Run: headless pygame with SDL's dummy video driver; simulated clock (each Clock.tick advances the game by its frame time, no real sleeping); random seed 0; keys injected as events and as key.get_pressed() state; no mouse input.
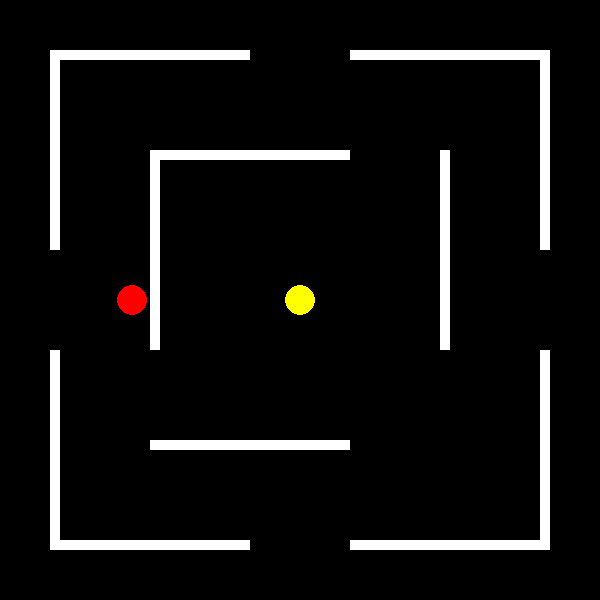
Frame 1 of 4 · flips 1–60 · no input
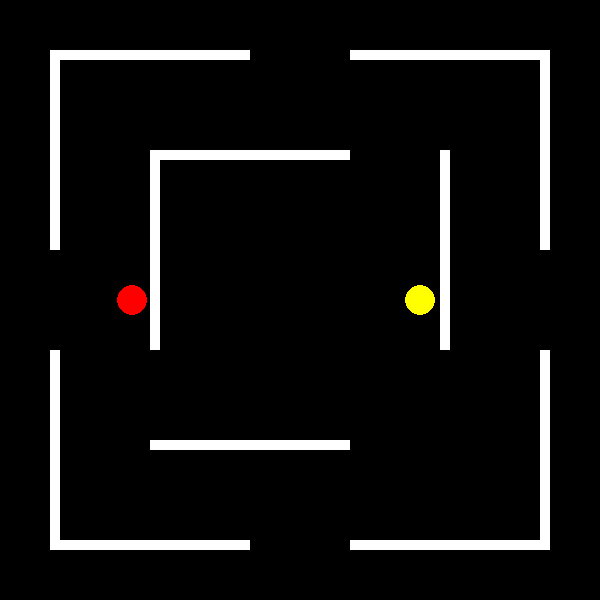
Frame 2 of 4 · flips 61–180 · tapped SPACE, RETURN · held RIGHT (→), D
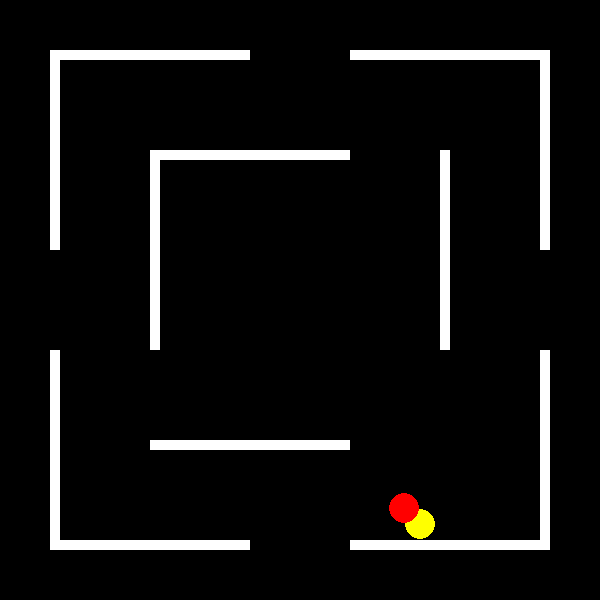
Frame 3 of 4 · flips 181–300 · held DOWN (↓), S
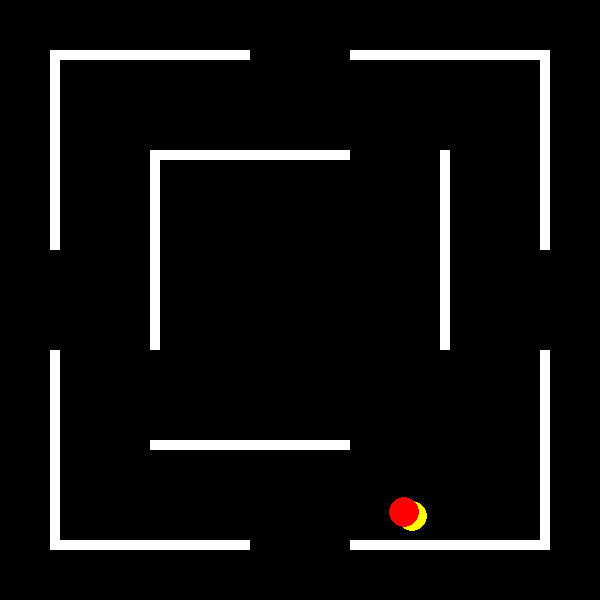
Frame 4 of 4 · flips 301–420 · held LEFT (←), A, UP (↑), W

The pygame program that drew these frames:

import pygame
import random

# Initialize pygame
pygame.init()

# Screen settings
WIDTH, HEIGHT = 600, 600
screen = pygame.display.set_mode((WIDTH, HEIGHT))
pygame.display.set_caption("Pac-Man Python Game")

clock = pygame.time.Clock()

# Tuples for Colors
YELLOW = (255, 255, 0)
RED = (255, 0, 0)
BLACK = (0, 0, 0)
WHITE = (255, 255, 255)
ORANGE = (255, 165, 0)
BLUE = (0, 0, 255)
GRAY = (128, 128, 128,)

# Maze List with gaps
# pygame.Rect(x, y, width, height): This function creates a rectangle with the specified position (x, y) and dimensions (width, height).
maze_walls = [
    pygame.Rect(50, 50, 200, 10),
    pygame.Rect(50, 50, 10, 200),
    pygame.Rect(50, 350, 10, 200),
    pygame.Rect(50, 540, 200, 10),
    pygame.Rect(150, 150, 200, 10),
    pygame.Rect(150, 150, 10, 200),
    pygame.Rect(150, 440, 200, 10),
    pygame.Rect(350, 50, 200, 10),
    pygame.Rect(350, 540, 200, 10),
    pygame.Rect(440, 150, 10, 200),
    pygame.Rect(540, 50, 10, 200),
    pygame.Rect(540, 350, 10, 200)
]

def draw_maze():
    for wall in maze_walls:
        pygame.draw.rect(screen, WHITE, wall)

class PacMan:
    def __init__(self, x, y):
        self.x = x
        self.y = y
        self.speed = 8
        self.history = []  # Store movement history

    def move(self, direction):
        """Move Pac-Man within screen boundaries and avoid maze walls"""
        new_x, new_y = self.x, self.y
        if direction == "UP":
            new_y -= self.speed
        elif direction == "DOWN":
            new_y += self.speed
        elif direction == "LEFT":
            new_x -= self.speed
        elif direction == "RIGHT":
            new_x += self.speed
        
        # Check for collisions with maze walls
        # This creates a rectangular boundary for the moving entity (e.g., Pac-Man or a ghost) at its new potential position (new_x, new_y).
        # The pygame.Rect() function defines a rectangle using four parameters:
        # new_x - 15: The top-left X coordinate (subtracting 15 centers it correctly).
        # new_y - 15: The top-left Y coordinate (subtracting 15 centers it correctly).
        # 30, 30: The width and height of the entity (assuming it's a circle with a 15-pixel radius).
        # This rectangle acts as a hitbox for collision detection.
        new_rect = pygame.Rect(new_x - 15, new_y - 15, 30, 30)
        if not any(new_rect.colliderect(wall) for wall in maze_walls):
            self.x, self.y = new_x, new_y
            self.history.append((self.x, self.y))

    def get_position(self):
        return self.x, self.y

    def draw(self):
        pygame.draw.circle(screen, YELLOW, self.get_position(), 15)

class Ghost:
    def __init__(self, x, y, color):
        self.x = x
        self.y = y
        self.color = color
        self.speed = 4
        self.direction = random.choice(["UP", "DOWN", "LEFT", "RIGHT"])

    def move_towards(self, pacman):
        """Chase Pac-Man and avoid maze walls"""
        directions = ["UP", "DOWN", "LEFT", "RIGHT"]
        best_direction = None
        min_distance = float('inf')

        for direction in directions:
            new_x, new_y = self.x, self.y
            if direction == "UP":
                new_y -= self.speed
            elif direction == "DOWN":
                new_y += self.speed
            elif direction == "LEFT":
                new_x -= self.speed
            elif direction == "RIGHT":
                new_x += self.speed
            
            # Check for collisions with maze walls
            new_rect = pygame.Rect(new_x - 15, new_y - 15, 30, 30)
            if not any(new_rect.colliderect(wall) for wall in maze_walls):
                distance = ((new_x - pacman.x) ** 2 + (new_y - pacman.y) ** 2) ** 0.5
                if distance < min_distance:
                    min_distance = distance
                    best_direction = direction
# Move the ghost in the best direction so they get closer to Pac-Man
# If the best direction is found, update the ghost's position based on that direction
        if best_direction:
            if best_direction == "UP":
                self.y -= self.speed
            elif best_direction == "DOWN":
                self.y += self.speed
            elif best_direction == "LEFT":
                self.x -= self.speed
            elif best_direction == "RIGHT":
                self.x += self.speed
        else:
            # If no direction is found, follow the wall
            self.follow_wall()

    def follow_wall(self):
        """Follow the wall to avoid getting stuck"""
        directions = ["UP", "DOWN", "LEFT", "RIGHT"]
        random.shuffle(directions)  # Randomize direction order to avoid getting stuck

        for direction in directions:
            new_x, new_y = self.x, self.y
            if direction == "UP":
                new_y -= self.speed
            elif direction == "DOWN":
                new_y += self.speed
            elif direction == "LEFT":
                new_x -= self.speed
            elif direction == "RIGHT":
                new_x += self.speed
            
            # Check for collisions with maze walls
            new_rect = pygame.Rect(new_x - 15, new_y - 15, 30, 30)
            if not any(new_rect.colliderect(wall) for wall in maze_walls):
                self.x, self.y = new_x, new_y
                break

    def draw(self):
        pygame.draw.circle(screen, self.color, (self.x, self.y), 15)

def handle_input(pacman):
    """Handle user input for movement"""
    keys = pygame.key.get_pressed()
    if keys[pygame.K_UP]: pacman.move("UP")
    if keys[pygame.K_DOWN]: pacman.move("DOWN")
    if keys[pygame.K_LEFT]: pacman.move("LEFT")
    if keys[pygame.K_RIGHT]: pacman.move("RIGHT")

def check_collision(pacman, ghost):
    """Check if Pac-Man collides with the ghost"""
    distance = ((pacman.x - ghost.x) ** 2 + (pacman.y - ghost.y) ** 2) ** 0.5
    return distance < 20  # Collision threshold

# Initialize game objects
pacman = PacMan(300, 300)
ghost = Ghost(100, 100, RED)

running = True
while running:
    screen.fill(BLACK)

    for event in pygame.event.get():
        if event.type == pygame.QUIT:
            running = False

    # Handle user input
    handle_input(pacman)

    # Move ghost
    ghost.move_towards(pacman)

    # Draw game elements
    draw_maze()
    pacman.draw()
    ghost.draw()

    # Check for collision
    if check_collision(pacman, ghost):
        print("Game Over! Pac-Man was caught!")
        running = False

    pygame.display.flip()
    clock.tick(30) 



class Pellet:
    def __init__(self, x, y):
        """
        Initialize a new Pellet at the given (x, y) position.
        Parameters:
            x (int): X-coordinate of the pellet.
            y (int): Y-coordinate of the pellet.
        """
        self.x = x
        self.y = y

    def draw(self):
        """
        Draw the pellet on the screen as a yellow circle.
        """
        pygame.draw.circle(screen, ORANGE, (self.x, self.y), 10)

    def is_colliding(self, pacman):
        """
        Check if Pac-Man has collided with this pellet.
        Parameters:
            pacman (PacMan): The PacMan object to check for collision.
        Returns:
            bool: True if Pac-Man's position is close enough to the pellet, else False.
        """
        pacman_x, pacman_y = pacman.get_position()
        distance = ((self.x - pacman_x) ** 2 + (self.y - pacman_y) ** 2) ** 0.5
        return distance < 15  # Collision threshold (distance between Pac-Man and pellet)





# Pellet list (you can customize the positions)
pellets = [
    Pellet(100, 100), Pellet(200, 100), Pellet(300, 100), Pellet(400, 100), Pellet(500, 100),
    Pellet(100, 200), Pellet(500, 200),
    Pellet(100, 300), Pellet(500, 300),
    Pellet(100, 400), Pellet(500, 400),
    Pellet(100, 500), Pellet(500, 500),
    Pellet(200, 400), Pellet(300, 400), Pellet(400, 400)
]

def draw_pellets():
    """
    Draw all pellets on the screen.
    Loops through the list of pellet objects and calls their draw method.
    """
    for pellet in pellets:
        pellet.draw(screen)

def check_pellet_collection(pacman):
    """
    Check if Pac-Man collects any pellets. 
    If Pac-Man collides with a pellet, remove it from the list.
    Parameters:
        pacman (PacMan): The PacMan object to check for collisions with pellets.
    """
    global pellets  # Modify the global pellets list
    # Create a new list excluding the pellets that Pac-Man ate
    pellets = [pellet for pellet in pellets if not pellet.is_colliding(pacman)]



pygame.quit()
